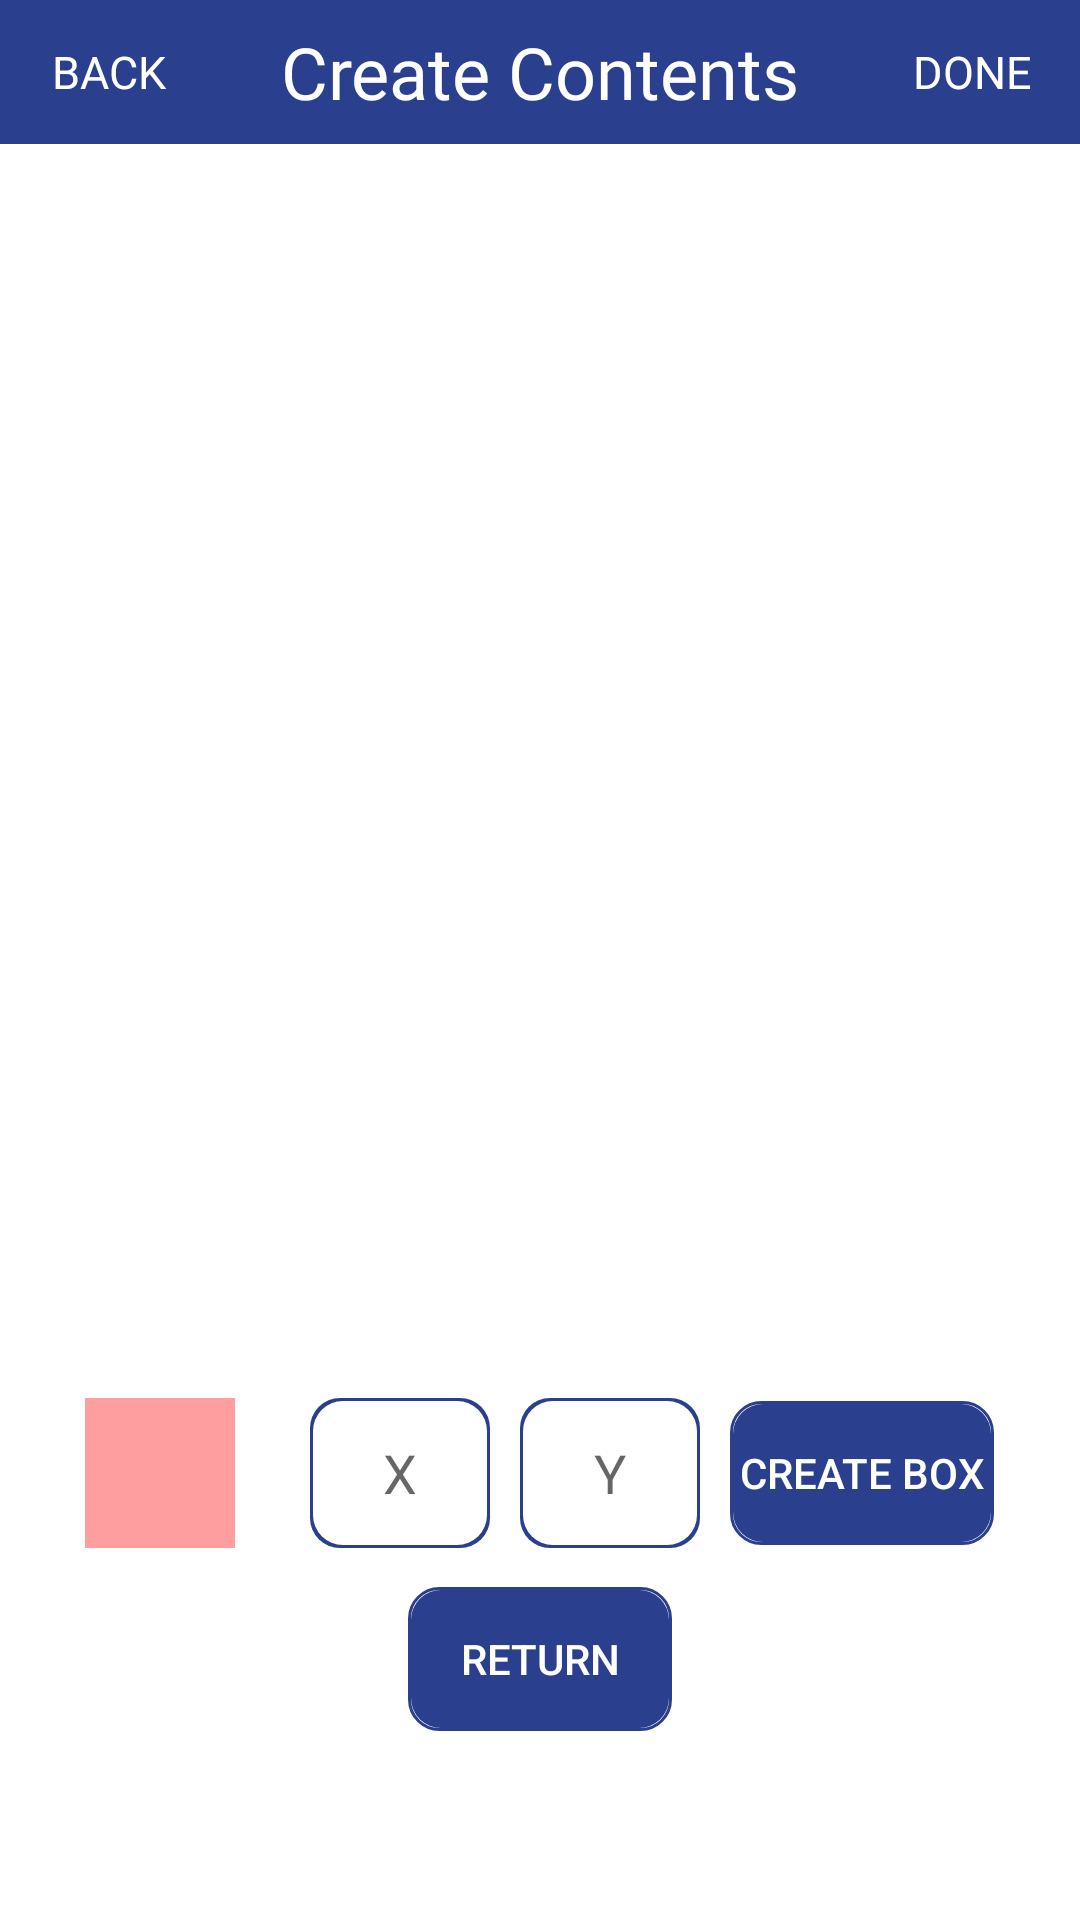

Android layout source for this screen:
<!-- AndroidManifest.xml: application theme Theme.OldEdu -->
<!-- res/layout/activity_modify_upload_edu_mark.xml -->
<?xml version="1.0" encoding="utf-8"?>
<androidx.constraintlayout.widget.ConstraintLayout xmlns:android="http://schemas.android.com/apk/res/android"
    xmlns:app="http://schemas.android.com/apk/res-auto"
    xmlns:tools="http://schemas.android.com/tools"
    android:layout_width="match_parent"
    android:layout_height="match_parent"
    tools:context=".UploadEduMarkActivity">

    <LinearLayout
        android:id="@+id/linearLayout7"
        android:layout_width="match_parent"
        android:layout_height="wrap_content"
        android:background="#2A3F8D"
        android:orientation="horizontal"
        app:layout_constraintEnd_toEndOf="parent"
        app:layout_constraintStart_toStartOf="parent"
        app:layout_constraintTop_toTopOf="parent"
        tools:ignore="MissingConstraints">

        <Button
            android:id="@+id/btn_back"
            android:layout_width="0dp"
            android:layout_height="wrap_content"
            android:layout_gravity="center"
            android:layout_weight="1"
            android:background="@android:color/transparent"
            android:fontFamily="@font/notosanskr_medium"
            android:text="BACK"
            android:textColor="#ffffff"
            android:textSize="15dp" />

        <TextView
            android:layout_width="0dp"
            android:layout_height="wrap_content"
            android:layout_gravity="center"
            android:layout_weight="3"
            android:fontFamily="@font/notosanskr_bold"
            android:gravity="center"
            android:text="Create Contents"
            android:textAlignment="center"
            android:textColor="#ffffff"
            android:textSize="24sp" />

        <Button
            android:id="@+id/btn_next"
            android:layout_width="0dp"
            android:layout_height="wrap_content"
            android:layout_gravity="center"
            android:layout_weight="1"
            android:background="@android:color/transparent"
            android:fontFamily="@font/notosanskr_medium"
            android:text="Done"
            android:textColor="#ffffff"
            android:textSize="15dp" />


    </LinearLayout>


    <FrameLayout
        android:id="@+id/layout_imgMark"
        android:layout_width="match_parent"
        android:layout_height="0dp"
        android:layout_marginBottom="12dp"
        app:layout_constraintBottom_toTopOf="@+id/linearLayout2"
        app:layout_constraintEnd_toEndOf="parent"
        app:layout_constraintStart_toStartOf="parent"
        app:layout_constraintTop_toBottomOf="@+id/linearLayout7"
        tools:ignore="MissingConstraints">

        <ImageView
            android:id="@+id/mark_box"
            android:layout_width="50dp"
            android:layout_height="50dp"
            android:layout_gravity="center"
            android:background="@drawable/mark_border_box"
            android:visibility="gone"
            tools:ignore="MissingConstraints" />

        <ImageView
            android:id="@+id/mark_box1"
            android:layout_width="50dp"
            android:layout_height="50dp"
            android:layout_gravity="center"
            android:background="@drawable/mark_border_box"
            android:visibility="gone"
            tools:ignore="MissingConstraints" />

        <ImageView
            android:id="@+id/mark_box2"
            android:layout_width="50dp"
            android:layout_height="50dp"
            android:layout_gravity="center"
            android:background="@drawable/mark_border_box"
            android:visibility="gone"
            tools:ignore="MissingConstraints" />

        <ImageView
            android:id="@+id/imgView_screenImg"
            android:layout_width="match_parent"
            android:layout_height="match_parent"
            android:layout_marginTop="0dp"
            android:background="@color/white"
            android:gravity="center"
            app:layout_constraintStart_toStartOf="parent"
            app:layout_constraintTop_toTopOf="parent" />

    </FrameLayout>


    <LinearLayout
        android:id="@+id/linearLayout2"
        android:layout_width="0dp"
        android:layout_height="wrap_content"
        android:layout_marginBottom="124dp"
        android:gravity="center"
        android:orientation="horizontal"
        app:layout_constraintBottom_toBottomOf="parent"
        app:layout_constraintEnd_toEndOf="parent"
        app:layout_constraintHorizontal_bias="0.0"
        app:layout_constraintStart_toStartOf="parent"
        app:layout_constraintTop_toBottomOf="@+id/layout_imgMark"
        app:layout_constraintVertical_bias="1.0">

        <TextView
            android:layout_width="50dp"
            android:layout_height="50dp"
            android:layout_marginRight="25dp"
            android:background="#80FF3F3F" />

        <EditText
            android:id="@+id/mark_X"
            android:layout_width="60dp"
            android:layout_height="match_parent"
            android:layout_marginRight="10dp"
            android:background="@drawable/upload_text_input_box"
            android:gravity="center"
            android:hint="X"
            android:inputType="number" />

        <EditText
            android:id="@+id/mark_Y"
            android:layout_width="60dp"
            android:layout_height="match_parent"
            android:background="@drawable/upload_text_input_box"
            android:gravity="center"
            android:hint="Y"
            android:inputType="number" />

        <androidx.appcompat.widget.AppCompatButton
            android:id="@+id/btn_createBox"
            android:layout_width="wrap_content"
            android:layout_height="wrap_content"
            android:layout_marginLeft="10dp"
            android:background="@drawable/blue_colored_btn"
            android:text="create box"
            android:textColor="@color/white" />

    </LinearLayout>

    <androidx.appcompat.widget.AppCompatButton
        android:id="@+id/btn_return"
        android:layout_width="wrap_content"
        android:layout_height="wrap_content"
        android:background="@drawable/blue_colored_btn"
        android:text="return"
        android:textColor="@color/white"
        app:layout_constraintBottom_toBottomOf="parent"
        app:layout_constraintEnd_toEndOf="parent"
        app:layout_constraintStart_toStartOf="@+id/linearLayout7"
        app:layout_constraintTop_toBottomOf="@+id/linearLayout2"
        app:layout_constraintVertical_bias="0.171"
        tools:ignore="MissingConstraints" />


</androidx.constraintlayout.widget.ConstraintLayout>
<!-- resources referenced by this layout -->
<resources>
  <color name="white">#FFFFFFFF</color>
  <!-- drawable blue_colored_btn (drawable) -->
  <?xml version="1.0" encoding="utf-8"?>
  <layer-list xmlns:android="http://schemas.android.com/apk/res/android">
      <item>
          <shape android:shape="rectangle">
              <stroke android:width = "1dp" android:color = "#2A3F8D"/>
              <corners
                  android:bottomRightRadius="10dp"
                  android:bottomLeftRadius="10dp"
                  android:topLeftRadius="10dp"
                  android:topRightRadius="10dp"/>
          </shape>
      </item>
  
      <item
          android:bottom="1dp"
          android:left="1dp"
          android:right="1dp"
          android:top="1dp">
          <shape android:shape="rectangle">
              <solid android:color="#2A3F8D"/>
              <corners
                  android:bottomRightRadius="10dp"
                  android:bottomLeftRadius="10dp"
                  android:topLeftRadius="10dp"
                  android:topRightRadius="10dp"/>
          </shape>
      </item>
  </layer-list>
  <!-- drawable mark_border_box (drawable) -->
  <?xml version="1.0" encoding="utf-8"?>
  <layer-list xmlns:android="http://schemas.android.com/apk/res/android">
      <item>
          <shape android:shape="rectangle">
              <stroke android:width = "3.5dp" android:color="#F14258"/>
              <corners
                  android:bottomRightRadius="0dp"
                  android:bottomLeftRadius="0dp"
                  android:topLeftRadius="0dp"
                  android:topRightRadius="0dp"/>
          </shape>
      </item>
  
      <item
          android:bottom="1dp"
          android:left="1dp"
          android:right="1dp"
          android:top="1dp">
          <shape android:shape="rectangle">
              <solid android:color="#10FF0000" />
              <corners
                  android:bottomRightRadius="10dp"
                  android:bottomLeftRadius="10dp"
                  android:topLeftRadius="10dp"
                  android:topRightRadius="10dp"/>
          </shape>
      </item>
  </layer-list>
  <!-- drawable upload_text_input_box (drawable) -->
  <?xml version="1.0" encoding="utf-8"?>
  <layer-list xmlns:android="http://schemas.android.com/apk/res/android">
  
      <item>
          <shape android:shape="rectangle">
              <solid android:color="#2A3F8D" />
              <corners android:radius="10dp" />
          </shape>
  
      </item>
  
      <item android:top = "1dp"
          android:right= "1dp"
          android:left="1dp"
          android:bottom="1dp">
  
          <shape android:shape="rectangle">
              <solid android:color="#ffffff" />
              <corners android:radius="10dp" />
          </shape>
  
      </item>
  
  </layer-list>
  <style name="Theme.OldEdu" parent="Theme.MaterialComponents.DayNight.NoActionBar">
          
          <item name="colorPrimary">@color/purple_500</item>
          <item name="colorPrimaryVariant">@color/purple_700</item>
          <item name="colorOnPrimary">@color/white</item>
          
          <item name="colorSecondary">@color/teal_200</item>
          <item name="colorSecondaryVariant">@color/teal_700</item>
          <item name="colorOnSecondary">@color/black</item>
          
          <item name="android:statusBarColor">?attr/colorPrimaryVariant</item>
          
      </style>
  <color name="purple_500">#FF6200EE</color>
  <color name="purple_700">#FF3700B3</color>
  <color name="teal_200">#FF03DAC5</color>
  <color name="teal_700">#FF018786</color>
  <color name="black">#FF000000</color>
</resources>
